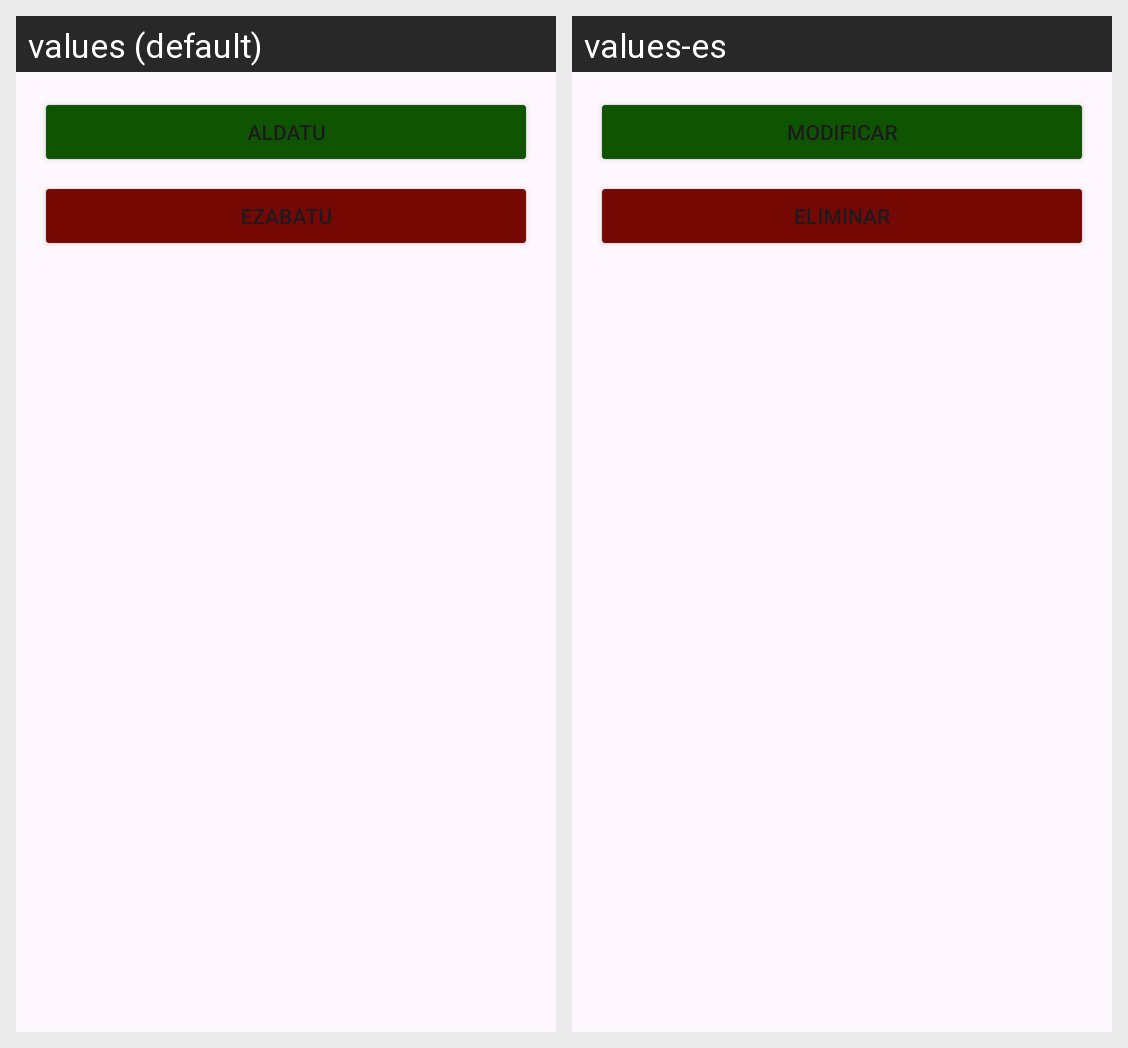

The same Android screen rendered under two of its app's locales, left to right. List the strings drawn on it with the default value and each locale's translation.
Android screen res/layout/dialog_lenguaia.xml rendered under 2 locales, left to right: values (default), values-es. Device: Nexus 5 (rendered at 1080×1920; each locale shown at half size, 540×960, under a caption strip naming it); theme Theme.ZerrendaSQLLite.
Strings drawn on this screen, with the default value and each locale's value (text and hints the layout hard-codes, and strings that could not be matched under every locale, appear in the picture but are not listed):

aldatu
  values: Aldatu
  values-es: Modificar

ezabatu
  values: Ezabatu
  values-es: Eliminar
